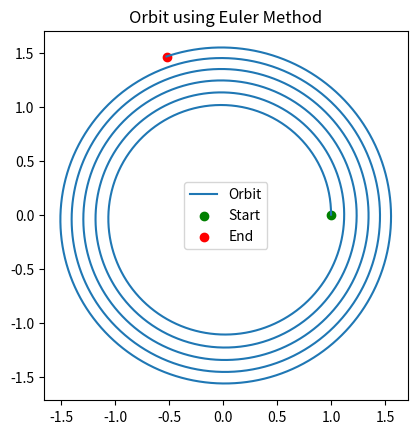

Here is the Python script that generated this plot:
# Numerical Integrator Analysis
import numpy as np

# Gravitational parameter (GM)
GM = 1.0 

def derivatives(state):
    x, y, vx, vy = state
    
    r = np.sqrt(x**2 + y**2)
    
    ax = -GM * x / r**3
    ay = -GM * y / r**3
    
    return np.array([vx, vy, ax, ay])
  
# Test state: circular orbit initial guess
state = np.array([1.0, 0.0, 0.0, 1.0])

print("Derivatives:", derivatives(state))

def euler_step(state, dt):
    return state + dt * derivatives(state)

dt = 0.01
steps = 5000

state = np.array([1.0, 0.0, 0.0, 1.0])

trajectory = []

for _ in range(steps):
    trajectory.append(state[:2])  
    state = euler_step(state, dt)

trajectory = np.array(trajectory)

import matplotlib.pyplot as plt

plt.plot(trajectory[:,0], trajectory[:,1], label="Orbit")
plt.scatter(trajectory[0,0], trajectory[0,1], color='green', label="Start")
plt.scatter(trajectory[-1,0], trajectory[-1,1], color='red', label="End")

plt.gca().set_aspect('equal')
plt.legend()
plt.title("Orbit using Euler Method")
plt.show()
